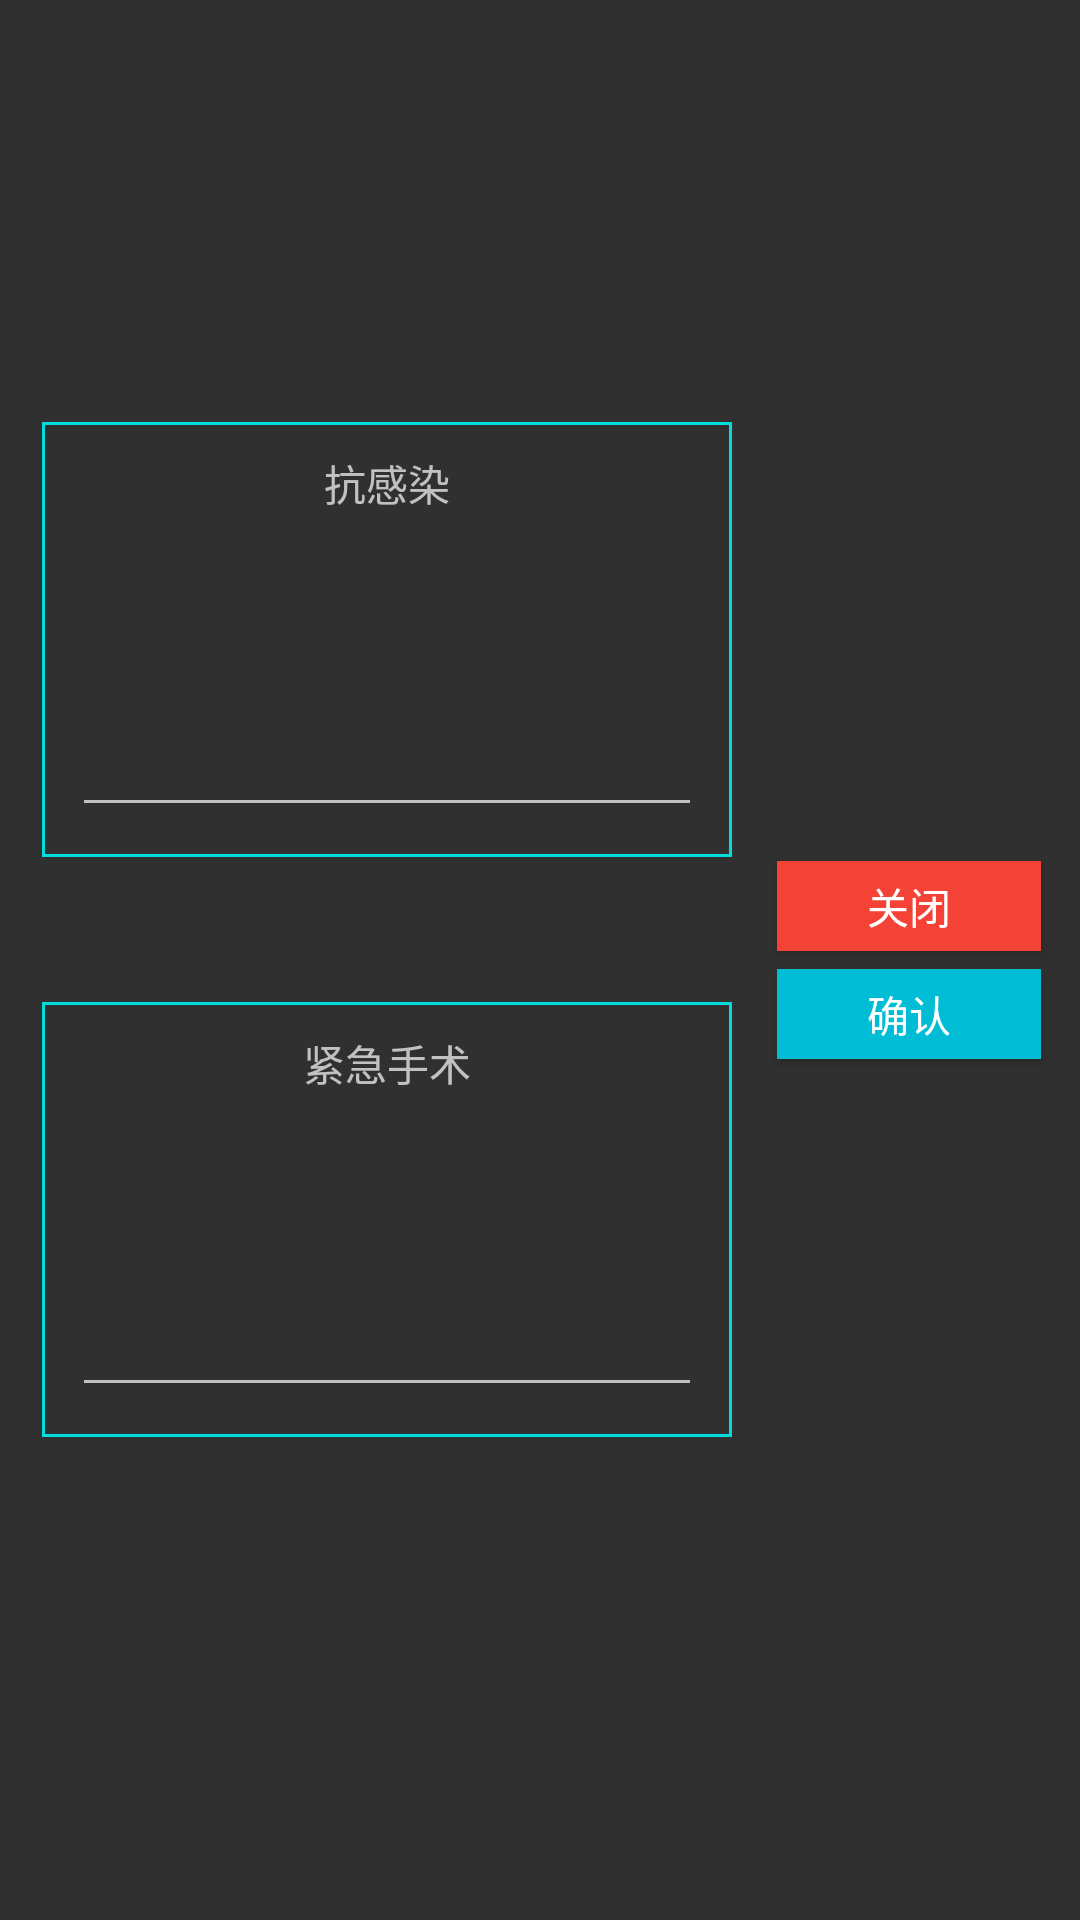

The Android layout XML behind this screen, and the referenced resources:
<!-- AndroidManifest.xml: application theme Theme.AppCompat.NoActionBar -->
<!-- res/layout/dialog_treatment.xml -->
<?xml version="1.0" encoding="utf-8"?>
<LinearLayout xmlns:android="http://schemas.android.com/apk/res/android"
    android:orientation="horizontal"
    android:layout_width="match_parent"
    android:gravity="center"
    android:padding="10sp"
    android:layout_height="match_parent">

    <LinearLayout
        android:layout_width="match_parent"
        android:orientation="vertical"
        android:layout_weight="1"
        android:gravity="center"
        android:layout_height="match_parent">

        <LinearLayout
            android:layout_width="wrap_content"
            android:orientation="horizontal"
            android:layout_height="wrap_content">

            <LinearLayout
                android:layout_width="match_parent"
                android:orientation="vertical"
                android:layout_margin="4sp"
                android:padding="10sp"
                android:background="@drawable/underline"
                android:gravity="center"
                android:layout_height="wrap_content">
                <LinearLayout
                    android:layout_width="wrap_content"
                    android:orientation="vertical"
                    android:layout_height="wrap_content">

                    <TextView
                        android:layout_width="match_parent"
                        android:text="抗感染"
                        android:gravity="center"
                        android:layout_height="wrap_content"/>
                    <EditText
                        android:id="@+id/anti_infection"
                        android:layout_width="match_parent"
                        android:layout_height="wrap_content"
                        android:ems="10"
                        android:lines="4"
                        android:gravity="start|top"
                        android:inputType="textMultiLine" />
                </LinearLayout>

            </LinearLayout>
            <LinearLayout
                android:layout_width="match_parent"
                android:orientation="vertical"
                android:layout_margin="4sp"
                android:padding="10sp"
                android:background="@drawable/underline"
                android:gravity="center"
                android:layout_height="wrap_content">
                <LinearLayout
                    android:layout_width="wrap_content"
                    android:orientation="vertical"
                    android:layout_height="wrap_content">

                    <TextView
                        android:layout_width="match_parent"
                        android:text="抗休克"
                        android:gravity="center"
                        android:layout_height="wrap_content"/>
                    <EditText
                        android:id="@+id/anti_shock"
                        android:layout_width="match_parent"
                        android:layout_height="wrap_content"
                        android:ems="10"
                        android:lines="4"
                        android:gravity="start|top"
                        android:inputType="textMultiLine" />
                </LinearLayout>

            </LinearLayout>
        </LinearLayout>

        <LinearLayout
            android:layout_width="wrap_content"
            android:orientation="horizontal"
            android:layout_height="wrap_content">

            <LinearLayout
                android:layout_width="match_parent"
                android:orientation="vertical"
                android:layout_margin="4sp"
                android:padding="10sp"
                android:background="@drawable/underline"
                android:gravity="center"
                android:layout_height="wrap_content">
                <LinearLayout
                    android:layout_width="wrap_content"
                    android:orientation="vertical"
                    android:layout_height="wrap_content">

                    <TextView
                        android:layout_width="match_parent"
                        android:text="紧急手术"
                        android:gravity="center"
                        android:layout_height="wrap_content"/>
                    <EditText
                        android:id="@+id/emergency_surgery"
                        android:layout_width="match_parent"
                        android:layout_height="wrap_content"
                        android:ems="10"
                        android:lines="4"
                        android:gravity="start|top"
                        android:inputType="textMultiLine" />
                </LinearLayout>

            </LinearLayout>
            <LinearLayout
                android:layout_width="match_parent"
                android:orientation="vertical"
                android:layout_margin="4sp"
                android:padding="10sp"
                android:background="@drawable/underline"
                android:gravity="center"
                android:layout_height="wrap_content">
                <LinearLayout
                    android:layout_width="wrap_content"
                    android:orientation="vertical"
                    android:layout_height="wrap_content">

                    <TextView
                        android:layout_width="match_parent"
                        android:text="后送"
                        android:gravity="center"
                        android:layout_height="wrap_content"/>
                    <EditText
                        android:id="@+id/evacuation"
                        android:layout_width="match_parent"
                        android:layout_height="wrap_content"
                        android:ems="10"
                        android:lines="4"
                        android:gravity="start|top"
                        android:inputType="textMultiLine" />
                </LinearLayout>

            </LinearLayout>
        </LinearLayout>

    </LinearLayout>
    <LinearLayout
        android:layout_width="wrap_content"
        android:orientation="vertical"
        android:gravity="center"
        android:layout_height="wrap_content">

        <Button
            android:id="@+id/cancel"
            android:layout_width="wrap_content"
            android:text="关闭"
            android:layout_margin="3sp"
            android:background="@color/serial1"
            android:layout_height="30sp"/>

        <Button
            android:id="@+id/confirm"
            android:layout_width="wrap_content"
            android:text="确认"
            android:layout_margin="3sp"
            android:background="@color/bgs6"
            android:layout_height="30sp"/>
    </LinearLayout>

</LinearLayout>
<!-- resources referenced by this layout -->
<resources>
  <color name="bgs6">#00BCD4</color>
  <color name="serial1">#F44336</color>
  <!-- drawable underline (drawable) -->
  <?xml version="1.0" encoding="utf-8"?>
  <selector xmlns:android="http://schemas.android.com/apk/res/android">
  
      <item android:state_pressed="true">
  
          <shape>
              <stroke    android:width="1dp"   android:color="@color/bgs2"/>
              <solid  android:color="@android:color/darker_gray"/>
          </shape>
      </item>
  
      <item >
          <shape>
              <stroke    android:width="1dp"   android:color="@color/bgs2"/>
              <solid  android:color="@android:color/transparent"/>
          </shape>
      </item>
  
  </selector>
  <color name="bgs2">#00dddd</color>
</resources>
